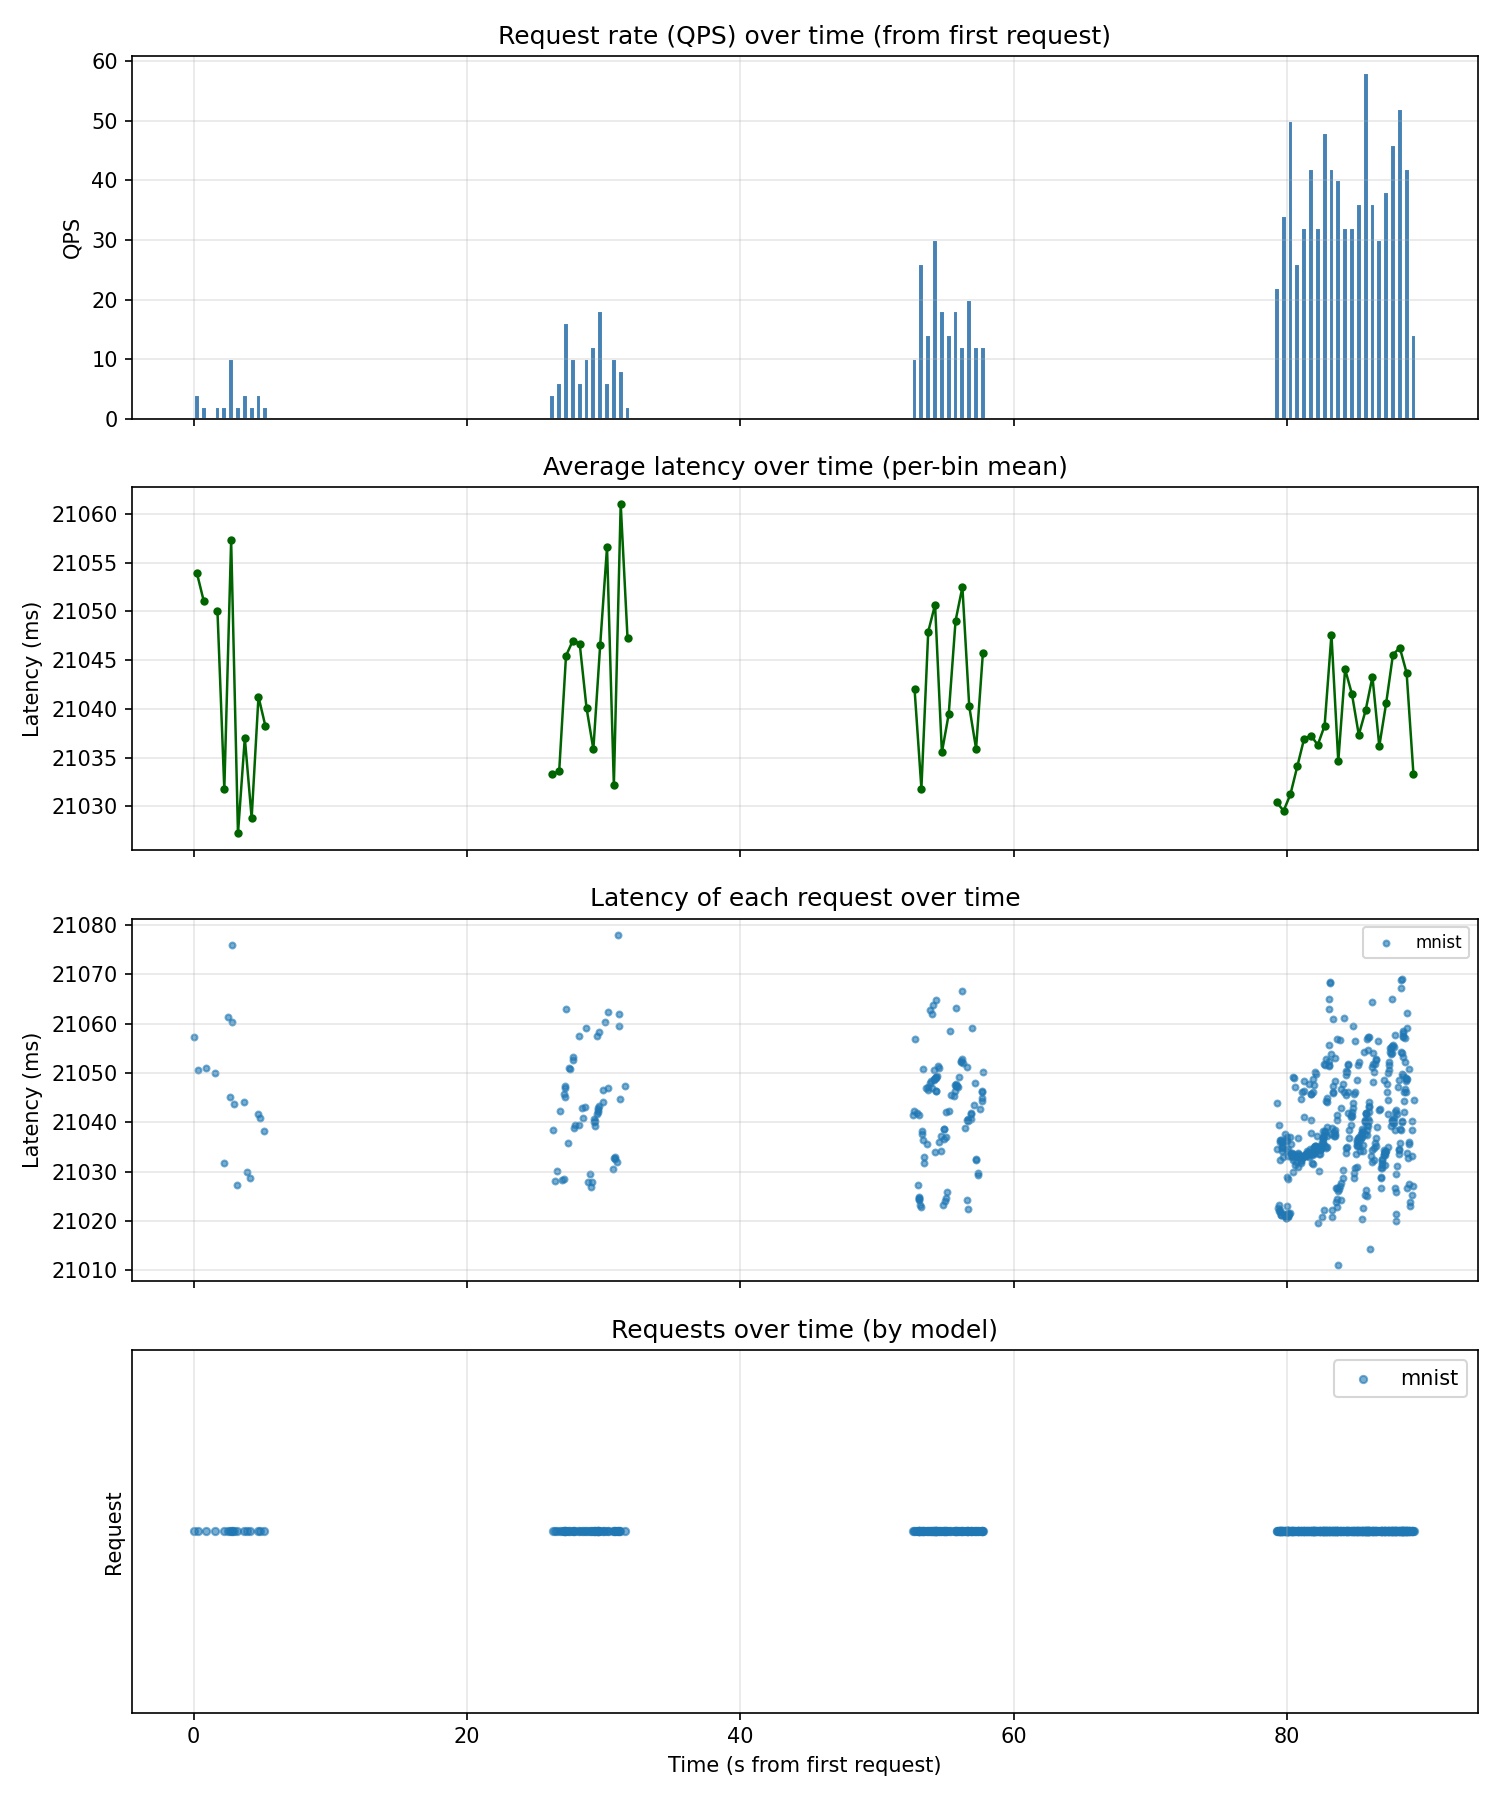

Values plotted in this chart, from the file beside it:
timestamp_issued, response_id, sample_index, model, tag, kserve, latency_ns, latency_ms
1770998114, 2124691203040, 138, mnist, , True, 21057236599, 21057
1770998114, 2124691204048, 97, mnist, , True, 21050585799, 21051
1770998115, 2124691204096, 394, mnist, , True, 21051041400, 21051
1770998115, 2124691203088, 117, mnist, , True, 21050007300, 21050
1770998116, 2124691204768, 63, mnist, , True, 21031759000, 21032
1770998116, 2124691203616, 369, mnist, , True, 21061359600, 21061
1770998116, 2124691204144, 346, mnist, , True, 21045238999, 21045
1770998116, 2124691204192, 266, mnist, , True, 21060247499, 21060
1770998116, 2124691204240, 25, mnist, , True, 21076014699, 21076
1770998117, 2124691203520, 263, mnist, , True, 21043699000, 21044
1770998117, 2124691204912, 44, mnist, , True, 21027213900, 21027
1770998117, 2124691203136, 367, mnist, , True, 21044055100, 21044
1770998118, 2124691203232, 484, mnist, , True, 21029979400, 21030
1770998118, 2124691203424, 68, mnist, , True, 21028803199, 21029
1770998118, 2124691204528, 467, mnist, , True, 21041675400, 21042
1770998118, 2124691203664, 434, mnist, , True, 21040839099, 21041
1770998119, 2124691202272, 37, mnist, , True, 21038268899, 21038
1770998140, 2124692980160, 138, mnist, , True, 21038544899, 21039
1770998140, 2124692980256, 97, mnist, , True, 21028033900, 21028
1770998140, 2124692979392, 394, mnist, , True, 21030049599, 21030
1770998140, 2124692977568, 117, mnist, , True, 21042360800, 21042
1770998141, 2124692978480, 63, mnist, , True, 21028395600, 21028
1770998141, 2124692977904, 369, mnist, , True, 21045799900, 21046
1770998141, 2124692979776, 346, mnist, , True, 21028571300, 21029
1770998141, 2124692978768, 266, mnist, , True, 21046988700, 21047
1770998141, 2124692979824, 25, mnist, , True, 21045186299, 21045
1770998141, 2124692979968, 263, mnist, , True, 21047299500, 21047
1770998141, 2124692979008, 44, mnist, , True, 21063034399, 21063
1770998141, 2124692979632, 367, mnist, , True, 21035738399, 21036
1770998141, 2124692977616, 484, mnist, , True, 21051033100, 21051
1770998141, 2124692977712, 68, mnist, , True, 21050836399, 21051
1770998141, 2124692978192, 467, mnist, , True, 21052721899, 21053
1770998141, 2124692979104, 434, mnist, , True, 21053192200, 21053
1770998141, 2124692978816, 37, mnist, , True, 21038793999, 21039
1770998142, 2124692979728, 403, mnist, , True, 21039487300, 21039
1770998142, 2124692978336, 367, mnist, , True, 21039543000, 21040
1770998142, 2124692980016, 76, mnist, , True, 21057602300, 21058
1770998142, 2124692978384, 182, mnist, , True, 21042983200, 21043
1770998142, 2124692978672, 120, mnist, , True, 21040923699, 21041
1770998142, 2124692979056, 455, mnist, , True, 21043176699, 21043
1770998142, 2124692981456, 51, mnist, , True, 21059146499, 21059
1770998142, 2124692981216, 296, mnist, , True, 21027815100, 21028
1770998143, 2124692981072, 309, mnist, , True, 21029461400, 21029
1770998143, 2124692980880, 69, mnist, , True, 21026856399, 21027
1770998143, 2124692982272, 407, mnist, , True, 21027824399, 21028
1770998143, 2124692982704, 390, mnist, , True, 21040761899, 21041
1770998143, 2124692983136, 192, mnist, , True, 21040047299, 21040
1770998143, 2124692982224, 288, mnist, , True, 21039285899, 21039
1770998143, 2124692983328, 180, mnist, , True, 21040372300, 21040
1770998143, 2124692980640, 46, mnist, , True, 21041753700, 21042
1770998143, 2124692981504, 140, mnist, , True, 21057497000, 21057
1770998143, 2124692981744, 268, mnist, , True, 21042122600, 21042
1770998143, 2124692983232, 87, mnist, , True, 21042527699, 21043
1770998143, 2124692982752, 142, mnist, , True, 21042940699, 21043
1770998143, 2124692980688, 416, mnist, , True, 21058368800, 21058
1770998143, 2124692982896, 87, mnist, , True, 21043304100, 21043
1770998144, 2124692983184, 472, mnist, , True, 21044052400, 21044
1770998144, 2124692981840, 237, mnist, , True, 21046543799, 21047
1770998144, 2124692982560, 347, mnist, , True, 21060340600, 21060
1770998144, 2124692981792, 39, mnist, , True, 21047011499, 21047
... 496 more rows
